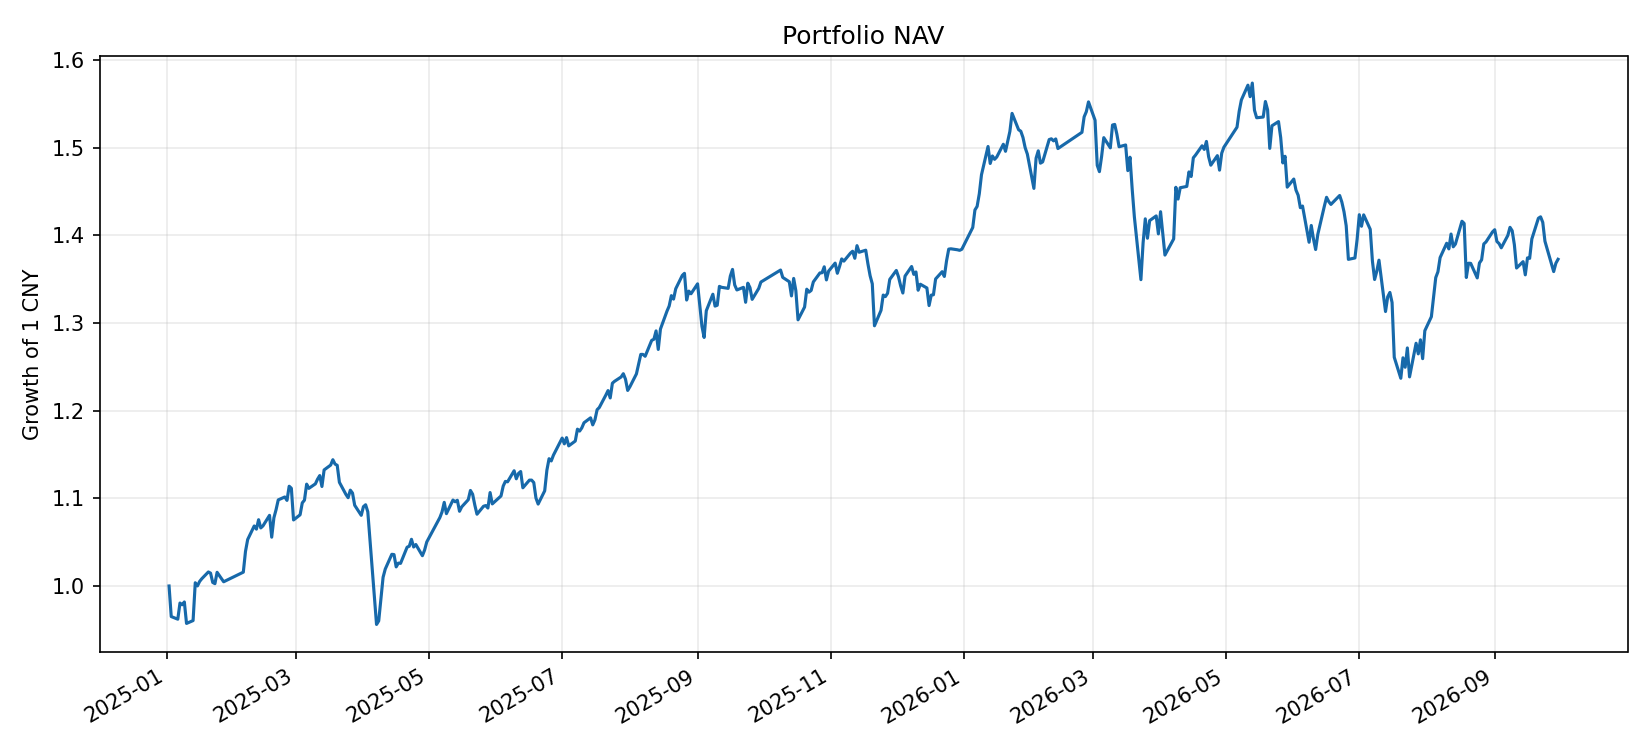

Values plotted in this chart, from the file beside it:
date, cash, market_value, nav, limit_up_count, limit_down_count, st_excluded_count, st_status_coverage
2025-01-02, 3540357, 976404394, 979944751, 11, 6, 270, 1
2025-01-03, 2310926, 943447384, 945758310, 9, 5, 270, 1
2025-01-06, 999965, 941839001, 942838965, 8, 11, 271, 1
2025-01-07, 618735, 960290991, 960909725, 4, 11, 271, 1
2025-01-08, 859797, 958099689, 958959485, 6, 5, 271, 1
2025-01-09, 338.7, 962085497, 962085836, 9, 3, 271, 1
2025-01-10, 2.12, 938102111, 938102113, 5, 4, 271, 1
2025-01-13, 35.75, 941292702, 941292738, 8, 5, 271, 1
2025-01-14, 37.84, 983550577, 983550615, 14, 1, 271, 1
2025-01-15, 13.83, 980025859, 980025872, 17, 1, 271, 1
2025-01-16, 297.3, 985026803, 985027101, 13, 1, 271, 1
2025-01-17, 324517, 987760522, 988085039, 9, 1, 271, 1
2025-01-20, 85.61, 995637786, 995637872, 14, 10, 271, 1
2025-01-21, 16.71, 994286789, 994286805, 12, 8, 271, 1
2025-01-22, 108.6, 983896609, 983896718, 5, 13, 271, 1
2025-01-23, 126.7, 982529646, 982529772, 7, 8, 271, 1
2025-01-24, 46162, 995172277, 995218439, 4, 14, 271, 1
2025-01-27, 331914, 984333051, 984664964, 10, 18, 270, 1
2025-02-05, 257931, 995139763, 995397694, 15, 13, 270, 1
2025-02-06, 519487, 1018089726, 1018609212, 11, 3, 270, 1
2025-02-07, 198.8, 1031893043, 1031893242, 11, 2, 270, 1
2025-02-10, 38.2, 1047040798, 1047040836, 14, 1, 270, 1
2025-02-11, 32.5, 1043457621, 1043457653, 11, 1, 270, 1
2025-02-12, 17.72, 1054026015, 1054026033, 10, 0, 270, 1
2025-02-13, 138.8, 1044831542, 1044831681, 7, 0, 270, 1
2025-02-14, 300.2, 1047131588, 1047131888, 2, 2, 270, 1
2025-02-17, 110.2, 1058893797, 1058893907, 16, 0, 270, 1
2025-02-18, 133.2, 1034487915, 1034488048, 6, 2, 270, 1
2025-02-19, 38.02, 1056065170, 1056065208, 4, 1, 270, 1
2025-02-20, 133.3, 1065272077, 1065272211, 11, 0, 270, 1
2025-02-21, 99.23, 1076160832, 1076160931, 10, 0, 270, 1
2025-02-24, 123.6, 1079440910, 1079441033, 11, 2, 271, 1
2025-02-25, 56.57, 1075640213, 1075640269, 6, 1, 271, 1
2025-02-26, 27.37, 1091447412, 1091447440, 9, 1, 271, 1
2025-02-27, 63.4, 1089193751, 1089193814, 6, 1, 270, 1
2025-02-28, 219.2, 1053747359, 1053747578, 4, 1, 269, 1
2025-03-03, 30.76, 1059507997, 1059508028, 4, 1, 269, 1
2025-03-04, 116.4, 1072821684, 1072821801, 4, 4, 269, 1
2025-03-05, 26.13, 1075900259, 1075900286, 6, 2, 269, 1
2025-03-06, 79.59, 1093766068, 1093766147, 11, 1, 269, 1
2025-03-07, 98.93, 1089059585, 1089059684, 7, 2, 269, 1
2025-03-10, 34.45, 1094085968, 1094086002, 8, 4, 269, 1
2025-03-11, 74, 1099342721, 1099342795, 5, 3, 269, 1
2025-03-12, 150.5, 1103349099, 1103349250, 6, 2, 269, 1
2025-03-13, 25.49, 1091139886, 1091139912, 7, 2, 269, 1
2025-03-14, 147.1, 1109668028, 1109668175, 11, 3, 269, 1
2025-03-17, 103.4, 1115093379, 1115093483, 12, 4, 268, 1
2025-03-18, 68.78, 1121101344, 1121101413, 9, 4, 268, 1
2025-03-19, 88.94, 1116208976, 1116209065, 11, 5, 271, 1
2025-03-20, 91.21, 1114822498, 1114822589, 8, 5, 271, 1
2025-03-21, 41.75, 1095815182, 1095815224, 10, 6, 271, 1
2025-03-24, 7.854, 1082231028, 1082231036, 7, 13, 271, 1
2025-03-25, 119.5, 1078610501, 1078610621, 4, 13, 271, 1
2025-03-26, 38.33, 1087079062, 1087079101, 5, 8, 271, 1
2025-03-27, 59.74, 1083805184, 1083805244, 6, 9, 272, 1
2025-03-28, 171.6, 1070172439, 1070172610, 3, 10, 272, 1
2025-03-31, 61.77, 1058893816, 1058893878, 4, 14, 272, 1
2025-04-01, 149.5, 1068607759, 1068607908, 5, 12, 272, 1
2025-04-02, 155.5, 1070745180, 1070745335, 6, 8, 272, 1
2025-04-03, 71098, 1062842946, 1062914044, 6, 5, 272, 1
... 364 more rows
